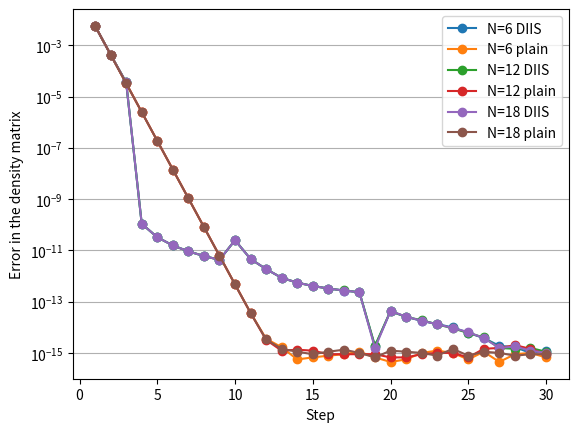

Here is the Python script that generated this plot:
#/usr/bin/env python
"""
This file was generated automatically.
"""
from matplotlib import pyplot
pyplot.semilogy([1, 2, 3, 4, 5, 6, 7, 8, 9, 10, 11, 12, 13, 14, 15, 16, 17, 18, 19, 20, 21, 22, 23, 24, 25, 26, 27, 28, 29, 30], [0.0057099591153214613, 0.00043273689330769471, 3.5462193736401915e-05, 1.0875156331024982e-10, 3.2423286278060459e-11, 1.5575540857071246e-11, 9.1507912358679278e-12, 6.0241811539185619e-12, 4.2644776598876888e-12, 2.4936497311500716e-11, 4.6068704406820871e-12, 1.8608448115742249e-12, 8.4920959153578224e-13, 5.4978244179437752e-13, 4.0811798385220754e-13, 3.2462921240039577e-13, 2.708944180085382e-13, 2.333688797762079e-13, 1.7763568394002505e-15, 4.2188474935755949e-14, 2.55351295663786e-14, 1.787459069646502e-14, 1.3211653993039363e-14, 9.8809849191638932e-15, 6.106226635438361e-15, 3.7747582837255322e-15, 1.8873791418627661e-15, 1.6653345369377348e-15, 9.9920072216264089e-16, 1.2212453270876722e-15], marker="o", label="N=6 DIIS")
pyplot.semilogy([1, 2, 3, 4, 5, 6, 7, 8, 9, 10, 11, 12, 13, 14, 15, 16, 17, 18, 19, 20, 21, 22, 23, 24, 25, 26, 27, 28, 29, 30], [0.0057099591153214613, 0.00043273689330769471, 3.2776507787213305e-05, 2.4824612465668139e-06, 1.8801861234596373e-07, 1.4240298940038087e-08, 1.0785429216397802e-09, 8.1687989705869768e-11, 6.1879390500507725e-12, 4.6851411639181606e-13, 3.652633751016765e-14, 3.5527136788005009e-15, 1.6653345369377348e-15, 5.5511151231257827e-16, 6.6613381477509392e-16, 7.7715611723760958e-16, 8.8817841970012523e-16, 1.1102230246251565e-15, 6.6613381477509392e-16, 4.4408920985006262e-16, 5.5511151231257827e-16, 9.9920072216264089e-16, 1.2212453270876722e-15, 9.9920072216264089e-16, 5.5511151231257827e-16, 1.1102230246251565e-15, 4.4408920985006262e-16, 8.8817841970012523e-16, 9.9920072216264089e-16, 6.6613381477509392e-16], marker="o", label="N=6 plain")
pyplot.semilogy([1, 2, 3, 4, 5, 6, 7, 8, 9, 10, 11, 12, 13, 14, 15, 16, 17, 18, 19, 20, 21, 22, 23, 24, 25, 26, 27, 28, 29, 30], [0.0057099591274012429, 0.00043273688941170008, 3.5462193419211196e-05, 1.0875289557787937e-10, 3.2419511519776734e-11, 1.5577095169305721e-11, 9.1509022581703903e-12, 6.0238480870111744e-12, 4.2651437937024639e-12, 2.4940716158994292e-11, 4.6108672435707376e-12, 1.8606227669692998e-12, 8.4920959153578224e-13, 5.5000448639930255e-13, 4.0767389464235748e-13, 3.2474023470285829e-13, 2.7189361873070084e-13, 2.3314683517128287e-13, 1.8873791418627661e-15, 4.2854608750531042e-14, 2.5313084961453569e-14, 1.8762769116165146e-14, 1.2989609388114332e-14, 9.1038288019262836e-15, 5.9952043329758453e-15, 3.9968028886505635e-15, 1.5543122344752192e-15, 1.4432899320127035e-15, 1.5543122344752192e-15, 1.1102230246251565e-15], marker="o", label="N=12 DIIS")
pyplot.semilogy([1, 2, 3, 4, 5, 6, 7, 8, 9, 10, 11, 12, 13, 14, 15, 16, 17, 18, 19, 20, 21, 22, 23, 24, 25, 26, 27, 28, 29, 30], [0.0057099591274012429, 0.00043273688941170008, 3.2776507492449092e-05, 2.4824612235851973e-06, 1.8801860990347308e-07, 1.424029905106039e-08, 1.0785440318628048e-09, 8.1688322772777155e-11, 6.1872729162359974e-12, 4.6962433941644122e-13, 3.6304292905242619e-14, 3.219646771412954e-15, 1.2212453270876722e-15, 1.3322676295501878e-15, 1.2212453270876722e-15, 8.8817841970012523e-16, 8.8817841970012523e-16, 8.8817841970012523e-16, 8.8817841970012523e-16, 6.6613381477509392e-16, 6.6613381477509392e-16, 8.8817841970012523e-16, 9.9920072216264089e-16, 9.9920072216264089e-16, 6.6613381477509392e-16, 1.4432899320127035e-15, 1.5543122344752192e-15, 1.9984014443252818e-15, 1.4432899320127035e-15, 8.8817841970012523e-16], marker="o", label="N=12 plain")
pyplot.semilogy([1, 2, 3, 4, 5, 6, 7, 8, 9, 10, 11, 12, 13, 14, 15, 16, 17, 18, 19, 20, 21, 22, 23, 24, 25, 26, 27, 28, 29, 30], [0.0057099591314280218, 0.00043273688811218403, 3.5462193312518764e-05, 1.0875345068939168e-10, 3.2418845385961959e-11, 1.5576540057793409e-11, 9.152567592707328e-12, 6.0231819531963993e-12, 4.2649217490975389e-12, 2.4940605136691829e-11, 4.6107562212682751e-12, 1.8613999230865375e-12, 8.4876550232593218e-13, 5.49671419491915e-13, 4.0800696154974503e-13, 3.2496227930778332e-13, 2.708944180085382e-13, 2.3292479056635784e-13, 1.5543122344752192e-15, 4.3076653355456074e-14, 2.5979218776228663e-14, 1.787459069646502e-14, 1.3211653993039363e-14, 9.3258734068513149e-15, 6.4392935428259079e-15, 3.7747582837255322e-15, 1.5543122344752192e-15, 1.7763568394002505e-15, 1.2212453270876722e-15, 9.9920072216264089e-16], marker="o", label="N=18 DIIS")
pyplot.semilogy([1, 2, 3, 4, 5, 6, 7, 8, 9, 10, 11, 12, 13, 14, 15, 16, 17, 18, 19, 20, 21, 22, 23, 24, 25, 26, 27, 28, 29, 30], [0.0057099591314280218, 0.00043273688811196198, 3.2776507393750265e-05, 2.4824612164797699e-06, 1.8801860945938387e-07, 1.4240298829015785e-08, 1.0785442539074097e-09, 8.1688322772777155e-11, 6.1876059831433849e-12, 4.6973536171890373e-13, 3.6415315207705135e-14, 3.3306690738754696e-15, 1.4432899320127035e-15, 1.1102230246251565e-15, 8.8817841970012523e-16, 1.1102230246251565e-15, 1.3322676295501878e-15, 9.9920072216264089e-16, 6.6613381477509392e-16, 1.2212453270876722e-15, 1.1102230246251565e-15, 9.9920072216264089e-16, 7.7715611723760958e-16, 1.4432899320127035e-15, 7.7715611723760958e-16, 1.1102230246251565e-15, 9.9920072216264089e-16, 7.7715611723760958e-16, 8.8817841970012523e-16, 8.8817841970012523e-16], marker="o", label="N=18 plain")
pyplot.xlabel("Step")
pyplot.ylabel("Error in the density matrix")
pyplot.grid(axis="y")
pyplot.legend()
pyplot.show()

